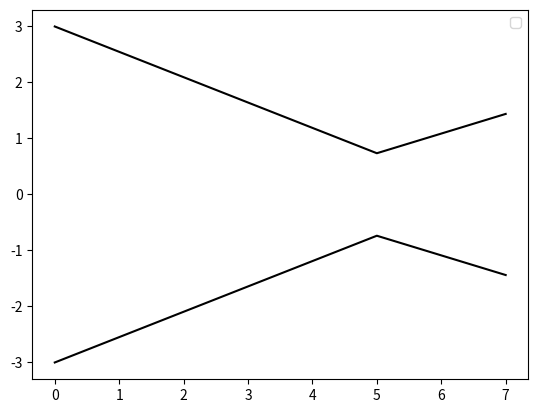

The script that saved this image:
from math import sqrt
import matplotlib.pyplot as plt

def area(r):
    return 3.14*(r**2)

def area_to_radius(A):
    return sqrt(A/3.14)

def mdot(Cd=0.8, r=0.03, Pt=280000, R=8.31, M=0.032, Tt=1280, y=1.2):
    ys = (2/(y+1))**((y+1)/(y-1))
    sqrt_ix = (2*M*ys)/(R*Tt)
    return Cd*area(r)*Pt*sqrt(sqrt_ix)

Ar = area(0.06)
print(Ar)
print(1/Ar)
r1 = [area_to_radius(16.589), area_to_radius(1), area_to_radius(3.8141)]
ix = 3/r1[0]
rs = [r*ix for r in r1]
mrs = [-r for r in rs]
print(rs)

l=5
xs = [0, l, l+2]
plt.plot(xs, rs, color='k')
plt.plot(xs, mrs, color='k')
plt.legend(loc="best")
plt.show()

